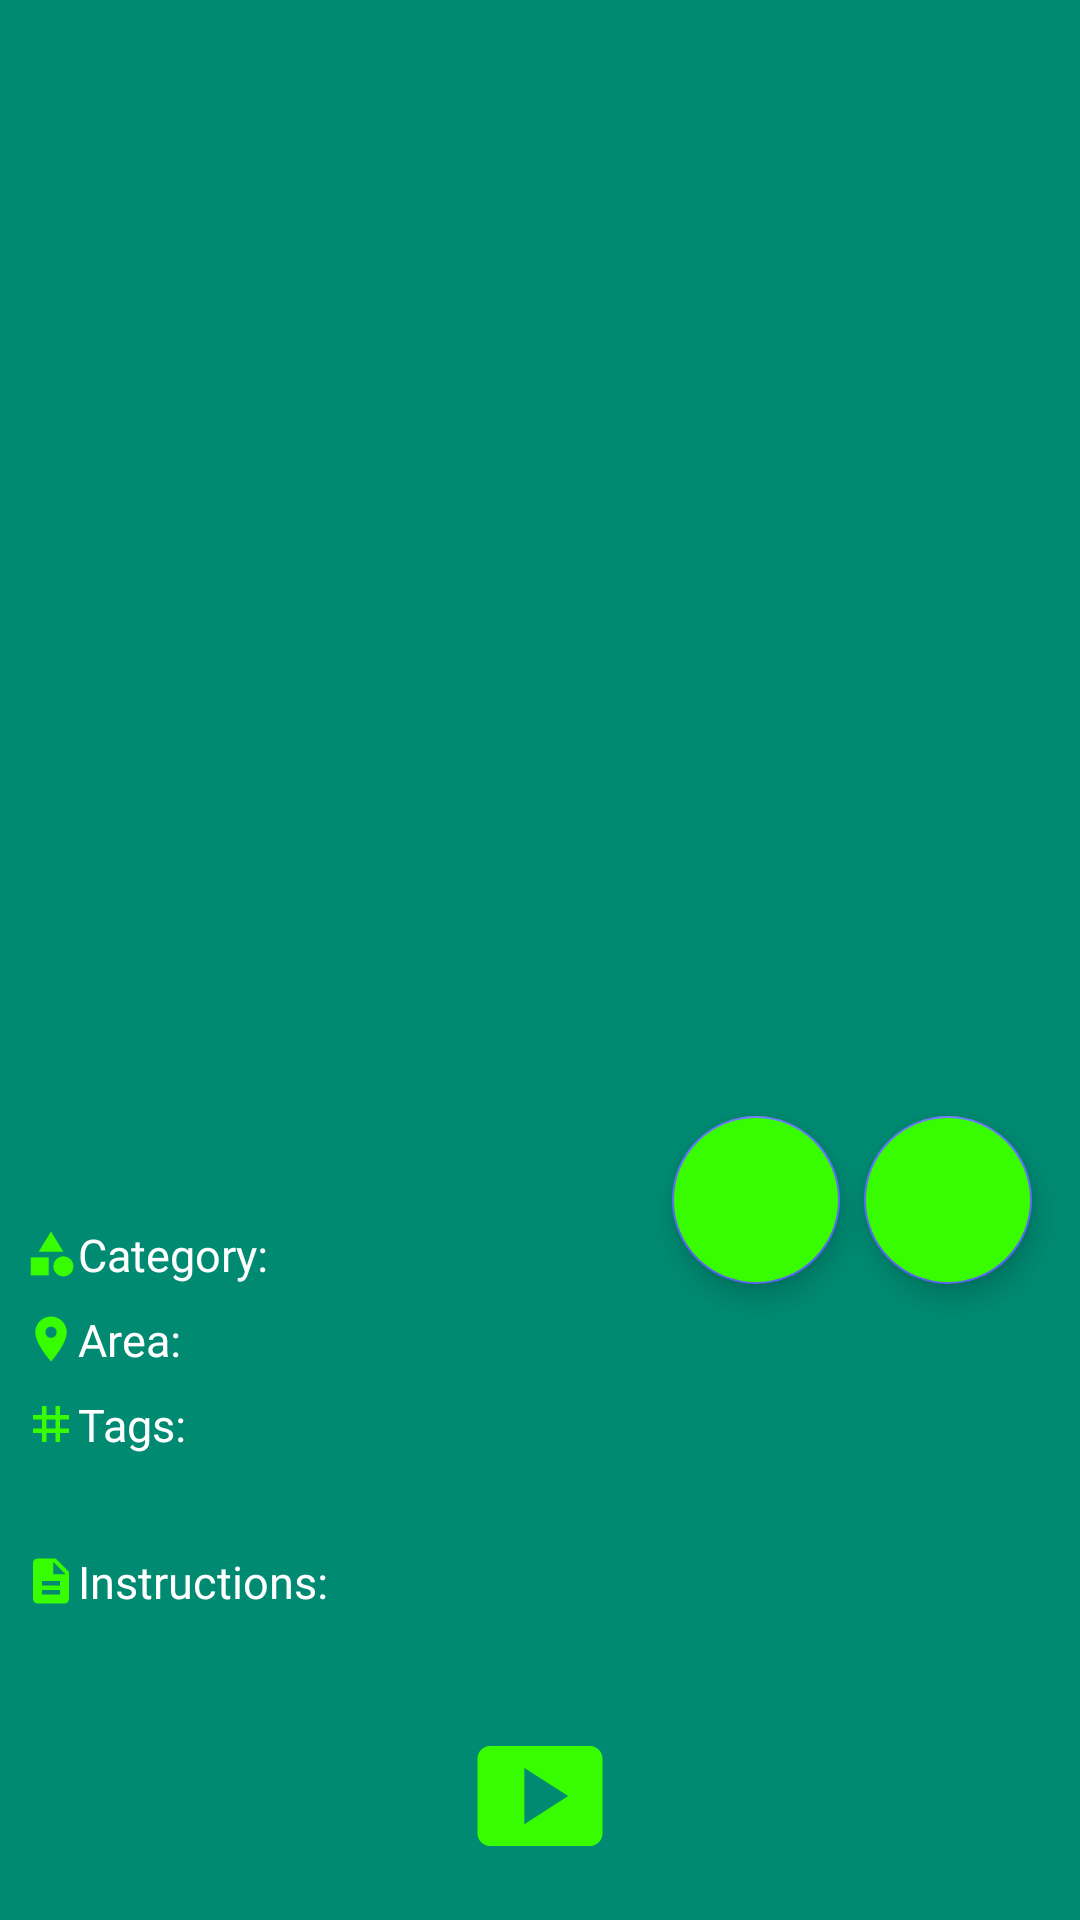

This screen was rendered from an Android layout file. Write that file and the resources it references.
<!-- AndroidManifest.xml: application theme Theme.MyMealApp -->
<!-- res/layout/fragment_detail_meal.xml -->
<?xml version="1.0" encoding="utf-8"?>
<androidx.coordinatorlayout.widget.CoordinatorLayout xmlns:android="http://schemas.android.com/apk/res/android"
    xmlns:app="http://schemas.android.com/apk/res-auto"
    xmlns:tools="http://schemas.android.com/tools"
    android:id="@+id/coordinator_details"
    android:layout_width="match_parent"
    android:layout_height="match_parent"
    android:background="@color/green_material_900"
    tools:context=".ui.main.MainActivity">

    <com.google.android.material.progressindicator.LinearProgressIndicator
        android:id="@+id/progress_bar"
        android:layout_width="match_parent"
        android:layout_height="wrap_content"
        android:indeterminate="true"
        android:visibility="gone"
        app:indicatorColor="?attr/colorOnPrimary"
        app:layout_anchor="@id/app_bar_layout"
        app:layout_anchorGravity="bottom" />

    <com.google.android.material.appbar.AppBarLayout
        android:id="@+id/app_bar_layout"
        android:layout_width="match_parent"
        android:layout_height="wrap_content"
        android:visibility="visible">

        <com.google.android.material.appbar.CollapsingToolbarLayout
            android:layout_width="match_parent"
            android:layout_height="match_parent"
            app:collapsedTitleTextColor="?attr/colorOnSecondary"
            app:contentScrim="@color/grey_loading"
            app:expandedTitleTextColor="?attr/colorOnPrimary"
            app:layout_scrollFlags="scroll|snap|exitUntilCollapsed"
            app:toolbarId="@+id/toolbar">

            <ImageView
                android:id="@+id/img_app_bar"
                android:layout_width="match_parent"
                android:layout_height="400dp"
                android:background="@color/green_material_900"
                android:contentDescription="@string/img_app_bar"
                android:scaleType="centerCrop"
                app:layout_collapseMode="parallax"
                tools:src="@mipmap/ic_launcher" />

            <androidx.appcompat.widget.Toolbar
                android:id="@+id/toolbar"
                android:layout_width="match_parent"
                android:layout_height="?attr/actionBarSize"
                android:fontFamily="@font/poppins_regular"
                app:layout_collapseMode="pin" />

        </com.google.android.material.appbar.CollapsingToolbarLayout>

    </com.google.android.material.appbar.AppBarLayout>

    <com.google.android.material.floatingactionbutton.FloatingActionButton
        android:id="@+id/fab_favorite"
        android:layout_width="wrap_content"
        android:layout_height="wrap_content"
        android:layout_marginEnd="@dimen/common_margin_default"
        android:backgroundTint="@color/green_met"
        android:contentDescription="@string/fab_favorite"
        android:src="@drawable/ic_add"
        app:layout_anchor="@id/app_bar_layout"
        app:layout_anchorGravity="bottom|end"
        app:rippleColor="@color/blue_dark_theme"
        app:tint="?attr/colorOnSecondary" />

    <com.google.android.material.floatingactionbutton.FloatingActionButton
        android:id="@+id/fab_share"
        android:layout_width="wrap_content"
        android:layout_height="wrap_content"
        android:layout_marginEnd="@dimen/home_image_size"
        android:backgroundTint="@color/green_met"
        android:contentDescription="@string/fab_share"
        android:src="@drawable/ic_share"
        app:layout_anchor="@id/app_bar_layout"
        app:layout_anchorGravity="bottom|end"
        app:layout_constraintEnd_toEndOf="parent"
        app:layout_constraintTop_toTopOf="parent"
        app:rippleColor="@color/blue_dark_theme"
        app:tint="?attr/colorOnSecondary" />

    <androidx.core.widget.NestedScrollView
        android:id="@+id/nested_scroll_view"
        android:layout_width="match_parent"
        android:layout_height="match_parent"
        app:layout_behavior="com.google.android.material.appbar.AppBarLayout$ScrollingViewBehavior">

        <androidx.constraintlayout.widget.ConstraintLayout
            android:layout_width="match_parent"
            android:layout_height="match_parent"
            tools:context=".ui.fragment.detail.CharacterDetailFragment">

            <TextView
                android:id="@+id/txt_category"
                android:layout_width="wrap_content"
                android:layout_height="wrap_content"
                android:layout_marginHorizontal="@dimen/common_margin_min"
                android:layout_marginTop="@dimen/common_margin_min"
                android:ellipsize="end"
                android:fontFamily="@font/poppins_regular"
                android:maxLines="2"
                android:text="@string/category_detail"
                android:textAppearance="@style/TextAppearance.AppCompat.Body1"
                android:textColor="?attr/colorOnPrimary"
                android:textSize="@dimen/common_size_normal"
                app:autoSizeTextType="uniform"
                app:drawableStartCompat="@drawable/ic_category"
                app:layout_constraintStart_toStartOf="parent"
                app:layout_constraintTop_toTopOf="parent" />

            <TextView
                android:id="@+id/txt_area"
                android:layout_width="wrap_content"
                android:layout_height="wrap_content"
                android:layout_marginHorizontal="@dimen/common_margin_min"
                android:layout_marginTop="@dimen/common_margin_min"
                android:ellipsize="end"
                android:fontFamily="@font/poppins_regular"
                android:maxLines="2"
                android:text="@string/area_detail"
                android:textAppearance="@style/TextAppearance.AppCompat.Body1"
                android:textColor="?attr/colorOnPrimary"
                android:textSize="@dimen/common_size_normal"
                app:autoSizeTextType="uniform"
                app:drawableStartCompat="@drawable/ic_location_on"
                app:layout_constraintStart_toStartOf="parent"
                app:layout_constraintTop_toBottomOf="@id/txt_category" />

            <TextView
                android:id="@+id/txt_tags"
                android:layout_width="wrap_content"
                android:layout_height="wrap_content"
                android:layout_marginHorizontal="@dimen/common_margin_min"
                android:layout_marginTop="@dimen/common_margin_min"
                android:ellipsize="end"
                android:fontFamily="@font/poppins_regular"
                android:maxLines="2"
                android:text="@string/tags_detail"
                android:textAppearance="@style/TextAppearance.AppCompat.Body1"
                android:textColor="?attr/colorOnPrimary"
                android:textSize="@dimen/common_size_normal"
                app:autoSizeTextType="uniform"
                app:drawableStartCompat="@drawable/ic_tag"
                app:layout_constraintStart_toStartOf="parent"
                app:layout_constraintTop_toBottomOf="@id/txt_area" />

            <TextView
                android:id="@+id/txt_instruction_title"
                android:layout_width="wrap_content"
                android:layout_height="wrap_content"
                android:layout_marginHorizontal="@dimen/common_margin_min"
                android:layout_marginTop="@dimen/common_margin_middle"
                android:ellipsize="end"
                android:fontFamily="@font/poppins_regular"
                android:maxLines="2"
                android:text="@string/instructions_detail"
                android:textAppearance="@style/TextAppearance.AppCompat.Body1"
                android:textColor="?attr/colorOnPrimary"
                android:textSize="@dimen/common_size_normal"
                app:autoSizeTextType="uniform"
                app:drawableStartCompat="@drawable/ic_description"
                app:layout_constraintStart_toStartOf="parent"
                app:layout_constraintTop_toBottomOf="@id/txt_tags" />

            <TextView
                android:id="@+id/txt_instruction_descriptions"
                android:layout_width="match_parent"
                android:layout_height="wrap_content"
                android:layout_marginHorizontal="@dimen/common_margin_min"
                android:layout_marginTop="@dimen/common_margin_min"
                android:fontFamily="@font/poppins_regular"
                android:textAppearance="@style/TextAppearance.AppCompat.Body1"
                android:textColor="?attr/colorOnPrimary"
                android:textSize="@dimen/common_size_normal"
                app:autoSizeTextType="uniform"
                app:layout_constraintStart_toStartOf="parent"
                app:layout_constraintTop_toBottomOf="@id/txt_instruction_title"
                tools:text="Lorem ipsum dolor sit amet, consectetur adipiscing elit, " />

            <ImageView
                android:id="@+id/img_youtube_watch_video"
                android:layout_width="50dp"
                android:layout_height="50dp"
                android:layout_gravity="bottom|center"
                android:layout_margin="@dimen/common_margin_min"
                android:layout_marginVertical="@dimen/common_margin_max"
                android:contentDescription="@string/youtube_watch_video"
                android:src="@drawable/ic_smart_display"
                app:backgroundTint="@android:color/transparent"
                app:layout_constraintBottom_toBottomOf="parent"
                app:layout_constraintEnd_toEndOf="parent"
                app:layout_constraintStart_toStartOf="parent"
                app:layout_constraintTop_toBottomOf="@id/txt_instruction_descriptions" />

        </androidx.constraintlayout.widget.ConstraintLayout>

    </androidx.core.widget.NestedScrollView>

</androidx.coordinatorlayout.widget.CoordinatorLayout>
<!-- resources referenced by this layout -->
<resources>
  <color name="blue_dark_theme">#5F6BFA</color>
  <color name="green_material_900">#008A72</color>
  <color name="green_met">#37FD00</color>
  <color name="grey_loading">#c8c8c9</color>
  <dimen name="common_margin_default">16dp</dimen>
  <dimen name="common_margin_max">64dp</dimen>
  <dimen name="common_margin_middle">32dp</dimen>
  <dimen name="common_margin_min">8dp</dimen>
  <dimen name="common_size_normal">15sp</dimen>
  <dimen name="home_image_size">80dp</dimen>
  <!-- drawable ic_description (drawable) -->
  <vector xmlns:android="http://schemas.android.com/apk/res/android"
      android:width="18dp"
      android:height="18dp"
      android:tint="@color/green_met"
      android:viewportWidth="24"
      android:viewportHeight="24">
      <path
          android:fillColor="@android:color/white"
          android:pathData="M14,2L6,2c-1.1,0 -1.99,0.9 -1.99,2L4,20c0,1.1 0.89,2 1.99,2L18,22c1.1,0 2,-0.9 2,-2L20,8l-6,-6zM16,18L8,18v-2h8v2zM16,14L8,14v-2h8v2zM13,9L13,3.5L18.5,9L13,9z" />
  </vector>
  <!-- drawable ic_location_on (drawable) -->
  <vector xmlns:android="http://schemas.android.com/apk/res/android"
      android:width="18dp"
      android:height="18dp"
      android:tint="@color/green_met"
      android:viewportWidth="24"
      android:viewportHeight="24">
      <path
          android:fillColor="@android:color/white"
          android:pathData="M12,2C8.13,2 5,5.13 5,9c0,5.25 7,13 7,13s7,-7.75 7,-13c0,-3.87 -3.13,-7 -7,-7zM12,11.5c-1.38,0 -2.5,-1.12 -2.5,-2.5s1.12,-2.5 2.5,-2.5 2.5,1.12 2.5,2.5 -1.12,2.5 -2.5,2.5z" />
  </vector>
  <!-- drawable ic_smart_display (drawable) -->
  <vector xmlns:android="http://schemas.android.com/apk/res/android"
      android:width="24dp"
      android:height="24dp"
      android:tint="@color/green_met"
      android:viewportWidth="24"
      android:viewportHeight="24">
      <path
          android:fillColor="@android:color/white"
          android:pathData="M20,4H4C2.9,4 2,4.9 2,6v12c0,1.1 0.9,2 2,2h16c1.1,0 2,-0.9 2,-2V6C22,4.9 21.1,4 20,4zM9.5,16.5v-9l7,4.5L9.5,16.5z" />
  </vector>
  <!-- drawable ic_tag (drawable) -->
  <vector xmlns:android="http://schemas.android.com/apk/res/android"
      android:width="18dp"
      android:height="18dp"
      android:tint="@color/green_met"
      android:viewportWidth="24"
      android:viewportHeight="24">
      <path
          android:fillColor="@android:color/white"
          android:pathData="M20,10L20,8h-4L16,4h-2v4h-4L10,4L8,4v4L4,8v2h4v4L4,14v2h4v4h2v-4h4v4h2v-4h4v-2h-4v-4h4zM14,14h-4v-4h4v4z" />
  </vector>
  <string name="area_detail">"Area: "</string>
  <string name="category_detail">"Category: "</string>
  <string name="fab_favorite">Fab favorite</string>
  <string name="fab_share">Fab share</string>
  <string name="img_app_bar">Image App Bar</string>
  <string name="instructions_detail">Instructions:</string>
  <string name="tags_detail">"Tags: "</string>
  <string name="youtube_watch_video">Youtube watch video</string>
  <style name="Theme.MyMealApp" parent="Theme.MaterialComponents.DayNight.DarkActionBar">
          
          <item name="colorPrimary">@color/green_normal_theme</item>
          <item name="colorPrimaryVariant">@color/green_light_theme</item>
          <item name="colorOnPrimary">@color/white</item>
          
          <item name="colorSecondary">@color/blue_dark_theme</item>
          <item name="colorSecondaryVariant">@color/blue_light_theme</item>
          <item name="colorOnSecondary">@color/black</item>
          
          <item name="android:statusBarColor">@color/green_dark_theme</item>
          
      </style>
  <color name="green_normal_theme">#00681A</color>
  <color name="green_light_theme">#74D88D</color>
  <color name="white">#FFFFFFFF</color>
  <color name="blue_light_theme">#059AF0</color>
  <color name="black">#FF000000</color>
  <color name="green_dark_theme">#003A0F</color>
</resources>
